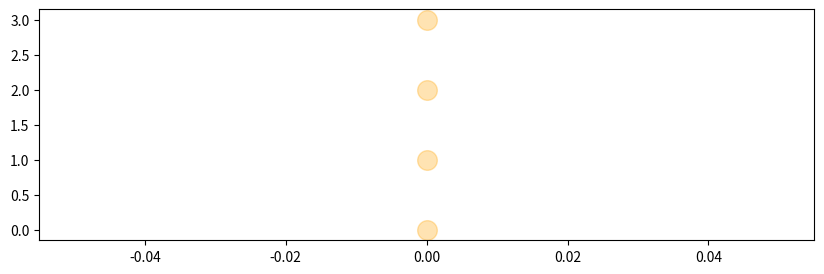

Write the Python code that produced this figure. (Note: this script raises an exception after producing the figure.)
#!/usr/bin/env python3

#  vim: set foldmethod=indent foldcolumn=4 :


import numpy as np
import matplotlib.pyplot as plt
import string


def plotNN01aux02(x, y, thresh=0.02, shift=0.01):
    if isinstance(x, tuple):
        x = list(x)
    if isinstance(y, tuple):
        y = list(y)
    for i in range(len(x)):
        while abs(x[i] - y[i]) < thresh:
            if x[i] > y[i]:
                x[i] = x[i] + shift
            else:
                x[i] = x[i] - shift
    return tuple(x), tuple(x)


def plotNN01aux01(
    layer1,
    layer2,
    weights,
    shiftx=1 / 3,
    ax=None,
    i1="i",
    i2="j",
    showVals=True,
    showFormulas=True,
    radialBool=True,
    thresh=0.02,
    latexBool=True,
    formatVal=".2f",
    arrow_color_fcn=lambda x: "black" if x > 0 else "black",
    arrow_opacity_fcn=lambda x: 0.3 if x > 0 else 0.3,
    arrow_width=0.001
    * 10,  # https://matplotlib.org/3.1.1/api/_as_gen/matplotlib.axes.Axes.arrow.html
    arrow_width_variable=False,
    fontsize=10,
    conector="$=$",
    debugBool=False,
):
    label_position_last = [np.Inf, np.Inf]
    conector = conector if (showVals and showFormulas) else ""
    weights_in_layer = [
        np.abs(weights[i, j]) for i in range(len(layer1)) for j in range(len(layer2))
    ]
    sum_weights_in_layer = sum(weights_in_layer)
    mean_weights_in_layer = np.mean(weights_in_layer)
    for i in range(len(layer1)):
        for j in range(len(layer2)):

            # weight text
            w_ij = weights[i, j]
            weight_value = f"{w_ij:{formatVal}}" if showVals else ""
            weight_formula = f"$w_{{{i1}{i + 1}{i2}{j + 1}}}$" if showFormulas else ""
            weight_label = weight_formula + conector + weight_value
            if not latexBool:
                weight_label = weight_label.replace("$", "")

            if radialBool:
                arrow_length = np.sqrt(
                    (layer2[j, 0] - layer1[i, 0]) ** 2
                    + (layer2[j, 1] - layer1[i, 1]) ** 2
                )
            else:
                arrow_length = 1

            label_position = (
                layer1[i, 0] + (shiftx / arrow_length) * (layer2[j, 0] - layer1[i, 0]),
                layer1[i, 1] + (shiftx / arrow_length) * (layer2[j, 1] - layer1[i, 1]),
            )
            label_position, label_position_last = plotNN01aux02(
                label_position, label_position_last, thresh=thresh
            )  # optimize label position
            ax.text(
                label_position[0],
                label_position[1],
                weight_label,
                ha="center",
                va="center",
                fontsize=fontsize,
            )

            # arrow
            # e.g. arrow_color_fcn = lambda x: "blue" if x > 0 else "black"
            # e.g. arrow_opacity_fcn=lambda x: 0.3 if x > 0 else 0.3,
            arrow_width_ij = arrow_width
            if arrow_width_variable:
                #  arrow_width_ij = max(0.0001, arrow_width * np.abs(w_ij) / sum_weights_in_layer )
                #  arrow_width_ij = max(0.0001, arrow_width * np.log(1 + np.abs(w_ij)) / sum_weights_in_layer)
                arrow_width_ij = arrow_width * np.log(
                    np.abs(w_ij) / mean_weights_in_layer
                )
                arrow_width_ij = max(arrow_width_ij, 0.0001)
                arrow_width_ij = min(arrow_width_ij, 0.0001 * 1000)
                if debugBool:
                    print(i, j, f"{w_ij:+.2f}", arrow_width_ij)
            ax.arrow(
                layer1[i, 0],
                layer1[i, 1],
                layer2[j, 0] - layer1[i, 0],
                layer2[j, 1] - layer1[i, 1],
                alpha=arrow_opacity_fcn(w_ij),
                color=arrow_color_fcn(w_ij),
                width=arrow_width_ij,
                head_length=0,
            )


def plotNN01(
    cells=[2, 4, 2],
    weights=None,
    biases=None,
    figsize=(10, 5),
    showVals=True,
    showFormulas=True,
    showVals_neuron=False,
    showFormulas_neuron=True,
    radialBool=True,
    thresh=0.02,
    latexBool=True,
    formatVal=".2f",
    layer_names=None,
    layer_colors=None,
    neuron_names=None,
    neuron_values=None,
    arrow_color_fcn=lambda x: "black" if x > 0 else "black",
    arrow_opacity_fcn=lambda x: 0.1,  # lambda x: 0.3 if x > 0 else 0.3,
    arrow_width=0.001,  # https://matplotlib.org/3.1.1/api/_as_gen/matplotlib.axes.Axes.arrow.html
    arrow_width_variable=False,
    formulas_subindexes=None,
    conector="$=$",
    showLegend=True,
    fontsize=10,
    ax=None,
    debugBool=False,
):
    cells_max = max(cells)  # max nr. neurons in any layer
    n = len(cells)  # "n" is number of layers

    biasesPopulate = False
    if biases is None:
        biases = []
        biasesPopulate = True

    weightsPopulate = False
    if weights is None:
        weights = []
        weightsPopulate = True

    neuronsPopulate = False
    if neuron_values is None:
        neuron_values = []
        neuronsPopulate = True

    layer_positions = []
    for i, k in enumerate(cells):

        # populate layers positions from top to bottom
        if k > 1:
            aux = np.linspace(0, cells_max - 1, k)[::-1]
        else:
            aux = [(cells_max - 1) / 2]
        aux = np.array([[i, val] for val in aux])
        layer_positions.append(aux)

        # populate weights and biases
        if weightsPopulate and (i < (n - 1)):
            weights.append(np.random.randn(k, cells[i + 1]))
        if biasesPopulate and (i > 0):
            biases.append(np.random.randn(k))
        if neuronsPopulate:
            neuron_values.append(np.random.randn(k))
    if debugBool:
        print(f"weights: {weights}")
        print(f"biases: {biases}")
        print(f"neuron_values: {neuron_values}")

    if formulas_subindexes is None:
        alphabet = string.ascii_lowercase
        formulas_subindexes = [letter for letter in alphabet[alphabet.index("i") :]]
    if neuron_names is None:
        # layer super indexes
        if n > len(formulas_subindexes):
            formulas_subindexes = np.full(n, "")
        neuron_names = []
        for i in range(n):  # for each layer...
            layer1 = layer_positions[i]
            textArr = [f"{formulas_subindexes[i]}{k+1}" for k in range(len(layer1))]
            neuron_names.append(textArr)
    if debugBool:
        print(f"neuron_names: {neuron_names}")

    # layer names
    if layer_names is None:
        layer_names = [f"Hidden layer {k}" for k in range(n)]
        layer_names[0] = "Input Neurons"
        layer_names[-1] = "Output Neurons"
    if debugBool:
        print(f"layer_names: {layer_names}")

    # layer color
    if layer_colors is None:
        layer_colors = np.full(n, "brown")
        layer_colors[0] = "blue"
        layer_colors[-1] = "gold"
    if debugBool:
        print(f"layer_colors: {layer_colors}")

    # show weights-biases
    if not isinstance(showVals, list):
        showVals = np.full((n - 1,), showVals)
    if not isinstance(showFormulas, list):
        showFormulas = np.full((n - 1,), showFormulas)
    if debugBool:
        print(f"showVals: {showVals}")
        print(f"showFormulas: {showFormulas}")

    # show neurons
    if not isinstance(showVals_neuron, list):
        showVals_neuron = np.full((n,), showVals_neuron)
    if not isinstance(showFormulas_neuron, list):
        showFormulas_neuron = np.full((n,), showFormulas_neuron)
    if debugBool:
        print(f"showVals_neuron: {showVals_neuron}")
        print(f"showFormulas_neuron: {showFormulas_neuron}")

    # -------------------
    # plot
    if ax is None:
        fig, ax = plt.subplots(figsize=figsize)
    else:
        #  fig = plt.figure(figsize=figsize)
        fig = ax

    for i in range(n):  # for each layer...

        # scatter neurons
        layer1 = layer_positions[i]
        ax.scatter(
            layer1[:, 0],
            layer1[:, 1],
            label=layer_names[i],
            color=layer_colors[i],
            s=200,
            alpha=0.3,
        )

        # text neurons names and values
        conector_new = (
            conector if (showVals_neuron[i] and showFormulas_neuron[i]) else ""
        )
        for j in range(len(layer1)):
            neuron_value = (
                f"{neuron_values[i][j]:{formatVal}}" if showVals_neuron[i] else ""
            )
            neuron_formula = neuron_names[i][j] if showFormulas_neuron[i] else ""
            neuron_label = neuron_formula + conector_new + neuron_value
            if not latexBool:
                neuron_label = neuron_label.replace("$", "")
            ax.text(
                layer1[j, 0],
                layer1[j, 1],
                neuron_label,
                ha="center",
                va="bottom",
                fontsize=fontsize,
            )

        # bias text
        if i > 0:
            conector_new = conector if (showVals[i - 1] and showFormulas[i - 1]) else ""
            for j in range(len(layer1)):
                bias_value = f"{biases[i-1][j]:{formatVal}}" if showVals[i - 1] else ""
                bias_formula = (
                    f"$b_{{{formulas_subindexes[i]}{j+1}}}$"
                    if showFormulas[i - 1]
                    else ""
                )
                bias_label = bias_formula + conector_new + bias_value
                if not latexBool:
                    bias_label = bias_label.replace("$", "")
                ax.text(
                    layer1[j, 0] - 0.1,
                    layer1[j, 1] + 0.2,
                    bias_label,
                    ha="center",
                    va="bottom",
                    fontsize=fontsize,
                )

        # weight text, arrows
        shiftx = 2 / 3
        if i < (n - 1):
            if cells[i] < cells[i + 1]:
                shiftx = 1 / 3
            layer2 = layer_positions[i + 1]
            # print(f"weights[i]: {weights[i]}")
            plotNN01aux01(
                layer1,
                layer2,
                weights[i],
                shiftx,
                ax,
                i1=formulas_subindexes[i],
                i2=formulas_subindexes[i + 1],
                showVals=showVals[i],
                showFormulas=showFormulas[i],
                radialBool=radialBool,
                thresh=thresh,
                latexBool=latexBool,
                formatVal=formatVal,
                arrow_color_fcn=arrow_color_fcn,
                arrow_opacity_fcn=arrow_opacity_fcn,
                arrow_width=arrow_width,
                arrow_width_variable=arrow_width_variable,
                fontsize=fontsize,
                debugBool=debugBool,
            )
    ax.axis("off")
    if showLegend:
        ax.legend(loc="center left", bbox_to_anchor=(1.0, 0.5))
    ax.set_ylim(-0.3, cells_max - 1 + 0.3)

    return fig


if __name__ == "__main__":

    # plotNN01([2,3,4,5], figsize=(12,15))
    # plotNN01();
    # plotNN01([2,4,1],showVals=0, radialBool=0)
    # plotNN01_2_4_1_no_latex = plotNN01([2,4,1],showVals=0, radialBool=0, latexBool=0)

    if 0:
        plotNN01([2, 5, 4, 8, 2], figsize=(12, 25), thresh=0.03, radialBool=0)
    else:
        cells = [4, 2, 4]
        w = [
            np.array([[1, 1], [1, -1], [-1, 1], [-1, -1]]),
            np.array([[1, 1, 1, -1], [-1, 2, -5, -1]]),
        ]
        b = [np.zeros(cells[-2]), np.zeros(cells[-1])]
        neuron_names = [
            ["p_1", "p_2", "p_3", "p_4"],
            ["q_1", "q_2"],
            ["r_1", "r_2", "r_3", "r_4"],
        ]
        neuron_values = [[0] * len(sublist) for sublist in neuron_names]
        layer_names = ["INPUTS", "Hidden LAYER", "OUTPUTS"]
        layer_colors = ["orange", "brown", "gold"]
        alphabet = string.ascii_lowercase
        formulas_subindexes = [letter for letter in alphabet[alphabet.index("p") :]]
        plotNN01(
            cells,
            weights=w,
            biases=b,
            layer_names=layer_names,
            layer_colors=layer_colors,
            radialBool=0,
            formatVal=".0f",
            figsize=(10, 3),
            debugBool=True,
            showVals=[0, 1],
            showFormulas=[0, 1],
            showVals_neuron=[0, 1, 0],
            showFormulas_neuron=[0, 1, 1],
            neuron_names=neuron_names,
            neuron_values=neuron_values,
            arrow_color_fcn=lambda x: "green" if x > 0 else "red",
            arrow_opacity_fcn=lambda x: 0.3 if np.abs(x) > 0 else 0.1,
            arrow_width=0.001 * 50,
            arrow_width_variable=True,
            formulas_subindexes=formulas_subindexes,
            conector=r"$\rightarrow$",
            fontsize=14,
            showLegend=True,
        )

    plt.show()
